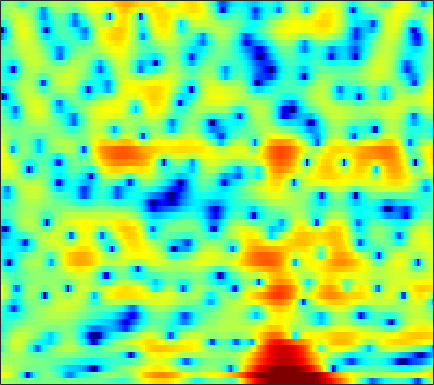

Source data for this figure (header and first rows):
1.3983, 1.3723, 1.2887, 1.156, 1.0342, 0.84027, 0.61417, 0.43092, 0.18922, -0.03787, -0.24877, -0.38219, -0.53658, -0.63212, -0.67771, -0.69642, -0.67266, -0.63429, -0.5623, -0.49339, -0.41434, -0.36469, -0.32811, -0.30481
5.176, 5.07, 4.779, 4.31, 3.827, 2.992, 1.901, 0.8711, -0.8643, -3.188, -6.486, -10.16, -19, -16.23, -10.64, -6.472, -3.925, -2.598, -1.344, -0.5332, -0.07284, 0.07692, 0.03608, -0.2746
2.945, 2.956, 2.876, 2.697, 2.502, 2.169, 1.767, 1.432, 0.954, 0.4793, 0.05169, -0.2162, -0.4776, -0.624, -0.6629, -0.6441, -0.5879, -0.5453, -0.5232, -0.5725, -0.7204, -0.9061, -1.262, -1.76
1.399, 1.448, 1.484, 1.485, 1.46, 1.392, 1.283, 1.177, 1.011, 0.8204, 0.6233, 0.476, 0.2794, 0.09651, -0.03055, -0.1854, -0.323, -0.4174, -0.5328, -0.6448, -0.7616, -0.8556, -0.9977, -1.17
-0.3477, -0.0317, 0.4101, 0.8232, 1.084, 1.337, 1.463, 1.475, 1.383, 1.159, 0.816, 0.4927, -0.0103, -0.549, -0.9477, -1.424, -1.775, -1.922, -1.946, -1.806, -1.544, -1.3, -0.9487, -0.6098
-5.256, -2.929, -0.6988, 0.8704, 1.728, 2.522, 2.967, 3.089, 2.98, 2.551, 1.767, 0.9296, -0.5809, -2.641, -4.666, -8.274, -12.65, -13.72, -10.35, -7.077, -4.786, -3.5, -2.151, -1.093
-1.972, -0.987, 0.3172, 1.485, 2.228, 2.995, 3.494, 3.691, 3.705, 3.427, 2.85, 2.219, 1.094, -0.3124, -1.52, -3.155, -4.527, -5.205, -5.717, -6.048, -6.546, -7.072, -7.696, -7.553
-4.161, -2.865, -1.343, -0.04793, 0.7742, 1.667, 2.347, 2.709, 3.006, 3.102, 3.015, 2.831, 2.445, 1.925, 1.46, 0.7574, -0.04077, -0.7022, -1.715, -2.924, -4.4, -5.659, -7.299, -8.025
-6.349, -5.021, -3.536, -2.319, -1.552, -0.7075, -0.0137, 0.4088, 0.8568, 1.179, 1.39, 1.479, 1.516, 1.464, 1.375, 1.198, 0.9542, 0.7393, 0.4215, 0.08682, -0.2298, -0.434, -0.6202, -0.6782
-4.551, -4.228, -3.788, -3.351, -3.027, -2.601, -2.17, -1.848, -1.413, -0.9805, -0.5761, -0.2925, 0.04898, 0.3373, 0.5178, 0.7088, 0.8447, 0.922, 0.9966, 1.046, 1.078, 1.097, 1.129, 1.171
-3.534, -3.915, -4.453, -4.973, -5.286, -5.507, -5.39, -5.08, -4.412, -3.592, -2.735, -2.12, -1.363, -0.7132, -0.2929, 0.1888, 0.5905, 0.8427, 1.126, 1.361, 1.571, 1.707, 1.871, 2.018
-2.238, -3.429, -5.44, -8.153, -10.86, -15.37, -16.53, -13.31, -9.379, -6.574, -4.533, -3.338, -2.083, -1.128, -0.5659, 0.006084, 0.433, 0.674, 0.9372, 1.169, 1.413, 1.615, 1.91, 2.215
1.301, 0.06638, -1.836, -3.965, -5.584, -7.325, -7.88, -7.434, -6.114, -4.584, -3.147, -2.197, -1.175, -0.4389, -0.07772, 0.1227, 0.03253, -0.1987, -0.6125, -0.9675, -1.009, -0.7294, -0.01384, 0.8802
5.115, 4.014, 2.351, 0.4901, -0.9909, -2.924, -4.503, -5.137, -4.881, -3.656, -2.102, -1.026, 0.1139, 0.8276, 1.049, 0.8699, 0.03214, -1.126, -3.764, -8.841, -22.71, -12.46, -5.058, -1.445
5.246, 4.207, 2.541, 0.4849, -1.431, -4.761, -9.512, -13.81, -11.63, -6.651, -3.393, -1.692, -0.09874, 0.9171, 1.322, 1.497, 1.262, 0.8683, 0.1117, -0.6164, -0.9746, -0.819, -0.1554, 0.6424
2.432, 1.718, 0.6814, -0.4074, -1.234, -2.259, -3.014, -3.304, -3.238, -2.728, -1.977, -1.377, -0.6342, -0.03088, 0.3179, 0.6338, 0.7979, 0.8245, 0.8069, 0.7735, 0.7557, 0.7712, 0.8323, 0.8957
-0.09463, -0.6573, -1.374, -1.975, -2.306, -2.556, -2.609, -2.499, -2.213, -1.789, -1.305, -0.9342, -0.4581, -0.0604, 0.1983, 0.444, 0.591, 0.6426, 0.6574, 0.6069, 0.557, 0.5301, 0.526, 0.582
-2.563, -3.574, -4.844, -5.704, -5.849, -5.393, -4.488, -3.692, -2.652, -1.696, -0.861, -0.3176, 0.2938, 0.7553, 1.004, 1.182, 1.204, 1.116, 0.8615, 0.4496, -0.04664, -0.4097, -0.7682, -0.8217
-4.576, -6.835, -11.4, -22.01, -23.14, -12, -7.429, -5.232, -3.125, -1.581, -0.4012, 0.3175, 1.067, 1.646, 1.94, 2.162, 2.145, 1.938, 1.349, 0.3314, -1.322, -3.14, -6.66, -10.46
-4.558, -5.463, -6.617, -7.431, -7.496, -6.891, -5.889, -5.087, -4.104, -3.239, -2.46, -1.899, -1.161, -0.4257, 0.08704, 0.6781, 1.056, 1.165, 1.027, 0.546, -0.3533, -1.26, -2.555, -3.229
-5.775, -5.818, -5.864, -5.883, -5.925, -5.965, -6.072, -6.275, -6.711, -7.443, -8.117, -8.235, -7.323, -5.543, -4.063, -2.291, -0.8918, -0.09223, 0.6887, 1.162, 1.451, 1.585, 1.743, 1.985
-8.366, -7.7, -7.026, -6.49, -6.199, -6.043, -6.162, -6.558, -7.679, -9.814, -13.83, -18.39, -15.34, -9.058, -5.941, -3.033, -1.011, 0.1135, 1.258, 2.049, 2.636, 2.971, 3.322, 3.589
-10.81, -10.37, -9.582, -8.557, -7.587, -6.338, -5.363, -4.838, -4.445, -4.243, -4.093, -3.865, -3.181, -2.15, -1.286, -0.2275, 0.6613, 1.184, 1.667, 2.047, 2.334, 2.541, 2.842, 3.135
-12.99, -17.29, -27.47, -15.18, -10.59, -6.742, -4.235, -2.853, -1.456, -0.4574, 0.2936, 0.7398, 1.214, 1.559, 1.718, 1.744, 1.524, 1.167, 0.4304, -0.5108, -1.38, -1.663, -1.244, -0.1283
-6.073, -6.814, -6.97, -6.12, -4.987, -3.329, -1.774, -0.7547, 0.381, 1.257, 1.907, 2.263, 2.534, 2.571, 2.418, 1.963, 1.115, 0.1519, -1.752, -4.863, -10.53, -20.52, -12.26, -5.465
-2.728, -2.838, -2.784, -2.48, -2.11, -1.479, -0.7674, -0.2398, 0.431, 1.004, 1.456, 1.695, 1.871, 1.864, 1.723, 1.346, 0.7361, 0.1271, -0.8562, -1.939, -2.864, -3.22, -3.039, -2.236
-2.338, -2.387, -2.357, -2.153, -1.905, -1.466, -0.9384, -0.5157, 0.03422, 0.5479, 0.9793, 1.228, 1.454, 1.548, 1.533, 1.386, 1.126, 0.8647, 0.4756, 0.08174, -0.255, -0.4329, -0.555, -0.541
-3.275, -3.561, -3.724, -3.586, -3.259, -2.586, -1.766, -1.117, -0.293, 0.4414, 1.047, 1.415, 1.778, 1.999, 2.076, 2.075, 1.961, 1.813, 1.54, 1.213, 0.8529, 0.5734, 0.21, -0.1361
-5.504, -7.052, -8.905, -9.119, -7.775, -5.349, -3.163, -1.798, -0.3088, 0.8194, 1.673, 2.163, 2.639, 2.934, 3.046, 3.078, 2.965, 2.803, 2.461, 2, 1.423, 0.9164, 0.1717, -0.6295
-4.869, -7.124, -10.92, -11.71, -8.812, -5.065, -2.355, -0.8458, 0.6424, 1.703, 2.466, 2.874, 3.256, 3.484, 3.569, 3.558, 3.41, 3.196, 2.776, 2.157, 1.308, 0.5014, -0.8364, -2.503
-0.1415, -0.4836, -0.7444, -0.7008, -0.3977, 0.2111, 0.8889, 1.329, 1.761, 2.041, 2.161, 2.191, 2.185, 2.187, 2.209, 2.229, 2.208, 2.099, 1.81, 1.263, 0.4199, -0.4573, -2.022, -4.178
2.564, 2.817, 2.986, 3.052, 3.034, 2.93, 2.689, 2.383, 1.817, 1.002, -0.0482, -0.8926, -1.855, -2.258, -2.095, -1.423, -0.6787, -0.2262, 0.05196, -0.002565, -0.4238, -0.9664, -1.964, -3.23
4.267, 4.597, 4.722, 4.636, 4.407, 3.941, 3.232, 2.53, 1.259, -0.5712, -3.225, -6.084, -12.83, -22.36, -12.25, -6.628, -3.813, -2.507, -1.518, -1.116, -1.214, -1.546, -2.327, -3.372
5.42, 5.327, 5.022, 4.538, 4.101, 3.405, 2.636, 1.992, 0.94, -0.302, -1.812, -3.073, -4.533, -5.259, -5.054, -4.144, -3.219, -2.691, -2.14, -1.911, -2.079, -2.478, -3.454, -5.081
6.195, 5.479, 4.346, 2.983, 1.986, 0.8838, 0.2838, 0.1147, 0.115, 0.1003, -0.1052, -0.4169, -0.888, -1.42, -1.798, -2.287, -2.627, -2.737, -2.729, -2.546, -2.329, -2.313, -2.546, -3.256
6.342, 5.117, 2.829, -0.4643, -4.089, -11.32, -9.694, -5.433, -2.104, -0.4154, 0.3698, 0.5352, 0.2036, -0.6231, -1.654, -3.65, -6.343, -8.326, -8.679, -6.119, -3.523, -2.086, -0.794, -0.01643
4.71, 3.731, 2.051, 0.02556, -1.603, -3.263, -3.46, -2.747, -1.551, -0.6154, -0.0967, 0.005596, -0.2984, -1.134, -2.141, -4.056, -6.758, -8.705, -9.023, -6.423, -3.708, -2.142, -0.6026, 0.4632
2.724, 2.24, 1.531, 0.7853, 0.263, -0.25, -0.5289, -0.5712, -0.4868, -0.328, -0.2152, -0.2255, -0.3431, -0.6514, -0.9677, -1.473, -1.917, -2.129, -2.119, -1.759, -1.21, -0.747, -0.1886, 0.2529
1.185, 0.963, 0.5879, 0.1794, -0.1033, -0.422, -0.6026, -0.6468, -0.5763, -0.4003, -0.1799, -0.01533, 0.172, 0.3178, 0.3786, 0.4128, 0.4237, 0.4132, 0.4378, 0.4812, 0.5154, 0.526, 0.494, 0.388
0.1469, -0.1192, -0.6493, -1.265, -1.725, -2.252, -2.512, -2.488, -2.123, -1.467, -0.6908, -0.09135, 0.6117, 1.216, 1.567, 1.914, 2.119, 2.191, 2.185, 2.057, 1.825, 1.574, 1.153, 0.6179
-0.4957, -1.091, -2.148, -3.572, -4.91, -7.039, -8.948, -9.053, -6.986, -4.29, -1.962, -0.5415, 0.9599, 2.063, 2.683, 3.267, 3.585, 3.685, 3.606, 3.308, 2.812, 2.304, 1.451, 0.4156
-1.594, -2.398, -3.585, -5.035, -6.502, -9.229, -12.71, -13.09, -8.835, -4.754, -1.739, -0.06374, 1.66, 2.891, 3.56, 4.146, 4.437, 4.463, 4.268, 3.813, 3.055, 2.281, 0.9231, -0.8655
-5.322, -6.224, -6.643, -6.368, -6.005, -5.418, -4.694, -3.936, -2.618, -1.096, 0.3867, 1.394, 2.493, 3.321, 3.749, 4.078, 4.161, 4.055, 3.738, 3.203, 2.429, 1.667, 0.3343, -1.478
-14.68, -28.48, -15.99, -9.692, -7.044, -4.627, -2.845, -1.733, -0.453, 0.6605, 1.597, 2.177, 2.764, 3.106, 3.196, 3.112, 2.803, 2.482, 1.963, 1.415, 0.9252, 0.5743, 0.08207, -0.4807
-6.45, -7.008, -6.677, -5.456, -4.336, -2.859, -1.528, -0.6294, 0.4163, 1.3, 1.982, 2.335, 2.577, 2.503, 2.227, 1.526, 0.4353, -0.5931, -2.096, -3.182, -3.255, -2.678, -1.59, -0.5897
-3.357, -3.433, -3.39, -3.171, -2.85, -2.264, -1.512, -0.876, 0.02872, 0.8628, 1.545, 1.906, 2.103, 1.931, 1.503, 0.4323, -1.379, -3.467, -8.014, -19.25, -14.14, -7.859, -3.597, -1.063
-3.87, -4.016, -4.458, -5.047, -5.481, -5.727, -5.184, -4.274, -2.721, -1.198, 0.07411, 0.7913, 1.413, 1.635, 1.53, 1.042, 0.1767, -0.6732, -1.841, -2.62, -2.552, -1.969, -0.8469, 0.2648
-4.299, -4.778, -6.022, -8.261, -11.11, -18.96, -18.91, -11.48, -6.296, -3.092, -0.9411, 0.2053, 1.28, 1.916, 2.158, 2.225, 2.067, 1.849, 1.511, 1.216, 1.018, 0.9516, 0.9419, 0.9849
-3.038, -3.405, -4.153, -5.172, -5.998, -6.712, -6.266, -5.118, -3.169, -1.301, 0.239, 1.163, 2.085, 2.698, 2.975, 3.134, 3.09, 2.943, 2.63, 2.198, 1.681, 1.236, 0.5515, -0.2052
-2.095, -2.114, -2.12, -2.068, -1.968, -1.663, -1.137, -0.613, 0.2127, 1.074, 1.853, 2.361, 2.872, 3.191, 3.296, 3.269, 3.054, 2.792, 2.291, 1.615, 0.7679, -0.006649, -1.271, -2.892
-2.958, -2.614, -2.068, -1.447, -0.9413, -0.2452, 0.4695, 1.004, 1.678, 2.275, 2.757, 3.015, 3.221, 3.244, 3.142, 2.845, 2.376, 1.92, 1.186, 0.3419, -0.6442, -1.471, -2.72, -4.244
-5.772, -4.944, -3.713, -2.4, -1.407, -0.1575, 0.9632, 1.697, 2.502, 3.097, 3.489, 3.629, 3.62, 3.378, 3.048, 2.41, 1.575, 0.814, -0.2844, -1.414, -2.453, -3.124, -3.852, -4.408
-11.23, -9.94, -7.37, -4.548, -2.617, -0.4294, 1.302, 2.317, 3.356, 4.043, 4.398, 4.467, 4.271, 3.765, 3.169, 2.084, 0.6464, -0.6672, -2.733, -5.068, -7.106, -7.874, -7.526, -6.34
-21.89, -20.78, -10.97, -5.638, -2.876, -0.1525, 1.809, 2.914, 3.968, 4.619, 4.878, 4.837, 4.471, 3.748, 2.954, 1.551, -0.3185, -2.041, -5.035, -9.263, -16.54, -22.03, -13.35, -8.559
-5.692, -5.102, -3.681, -1.863, -0.5138, 1.107, 2.414, 3.176, 3.882, 4.259, 4.324, 4.148, 3.644, 2.79, 1.926, 0.461, -1.33, -2.835, -4.889, -6.764, -7.88, -8.016, -7.256, -5.898
-1.181, -0.7827, -0.03677, 0.8102, 1.437, 2.185, 2.794, 3.119, 3.398, 3.463, 3.338, 3.099, 2.553, 1.698, 0.8225, -0.7506, -2.86, -4.858, -8.053, -10.94, -11.03, -9.302, -6.758, -4.674
-0.9098, -0.1604, 0.7652, 1.504, 1.913, 2.229, 2.307, 2.234, 2.03, 1.789, 1.564, 1.439, 1.216, 0.848, 0.3607, -0.6774, -2.301, -4.079, -7.281, -10.9, -10.39, -7.719, -4.616, -2.426
-3.144, -1.423, 0.04672, 0.8502, 1.091, 0.9708, 0.3225, -0.4849, -1.952, -3.408, -3.911, -3.351, -1.995, -0.7826, -0.1778, 0.211, 0.1766, -0.06182, -0.4655, -0.7135, -0.6202, -0.29, 0.3233, 0.9596
